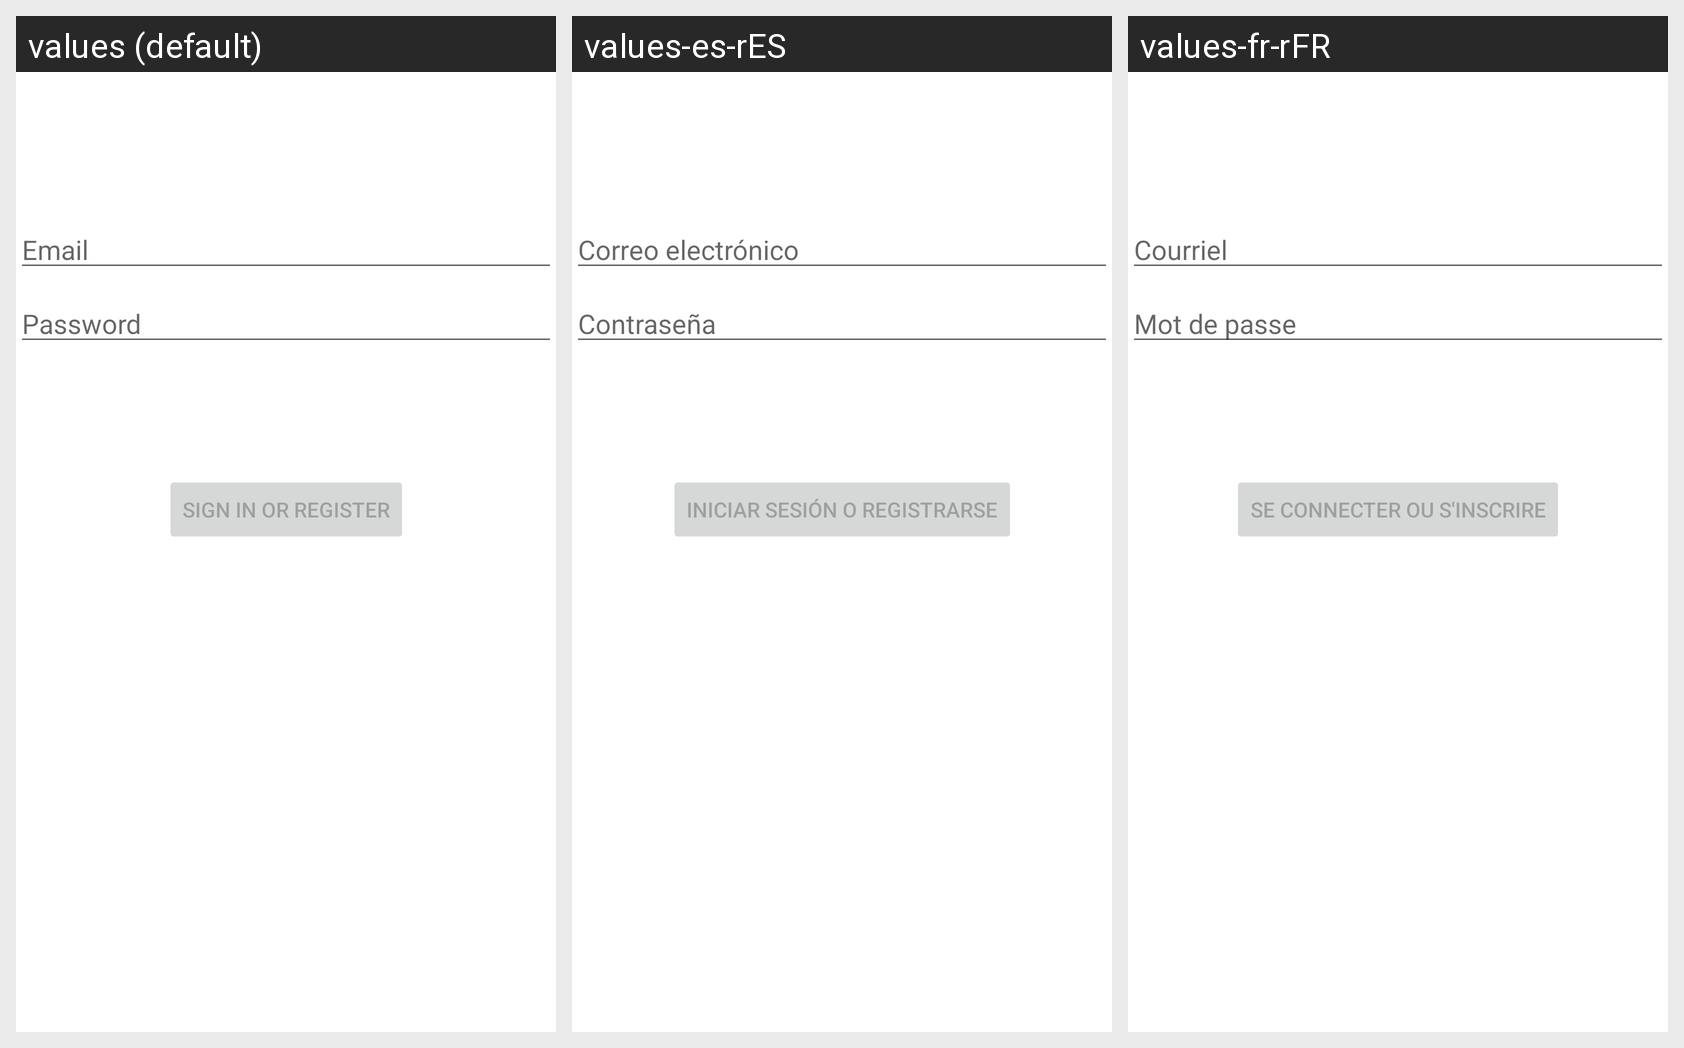

The same Android screen rendered under several of its app's locales, left to right. List the strings drawn on it with the default value and each locale's translation.
Android screen res/layout/activity_test.xml rendered under 3 locales, left to right: values (default), values-es-rES, values-fr-rFR. Device: Nexus 5 (rendered at 1080×1920; each locale shown at half size, 540×960, under a caption strip naming it); theme Theme.CyberSecurityApp.
Strings drawn on this screen, with the default value and each locale's value (text and hints the layout hard-codes, and strings that could not be matched under every locale, appear in the picture but are not listed):

prompt_email
  values: Email
  values-es-rES: Correo electrónico
  values-fr-rFR: Courriel

prompt_password
  values: Password
  values-es-rES: Contraseña
  values-fr-rFR: Mot de passe

action_sign_in
  values: Sign in or register
  values-es-rES: Iniciar sesión o registrarse
  values-fr-rFR: Se connecter ou s'inscrire
